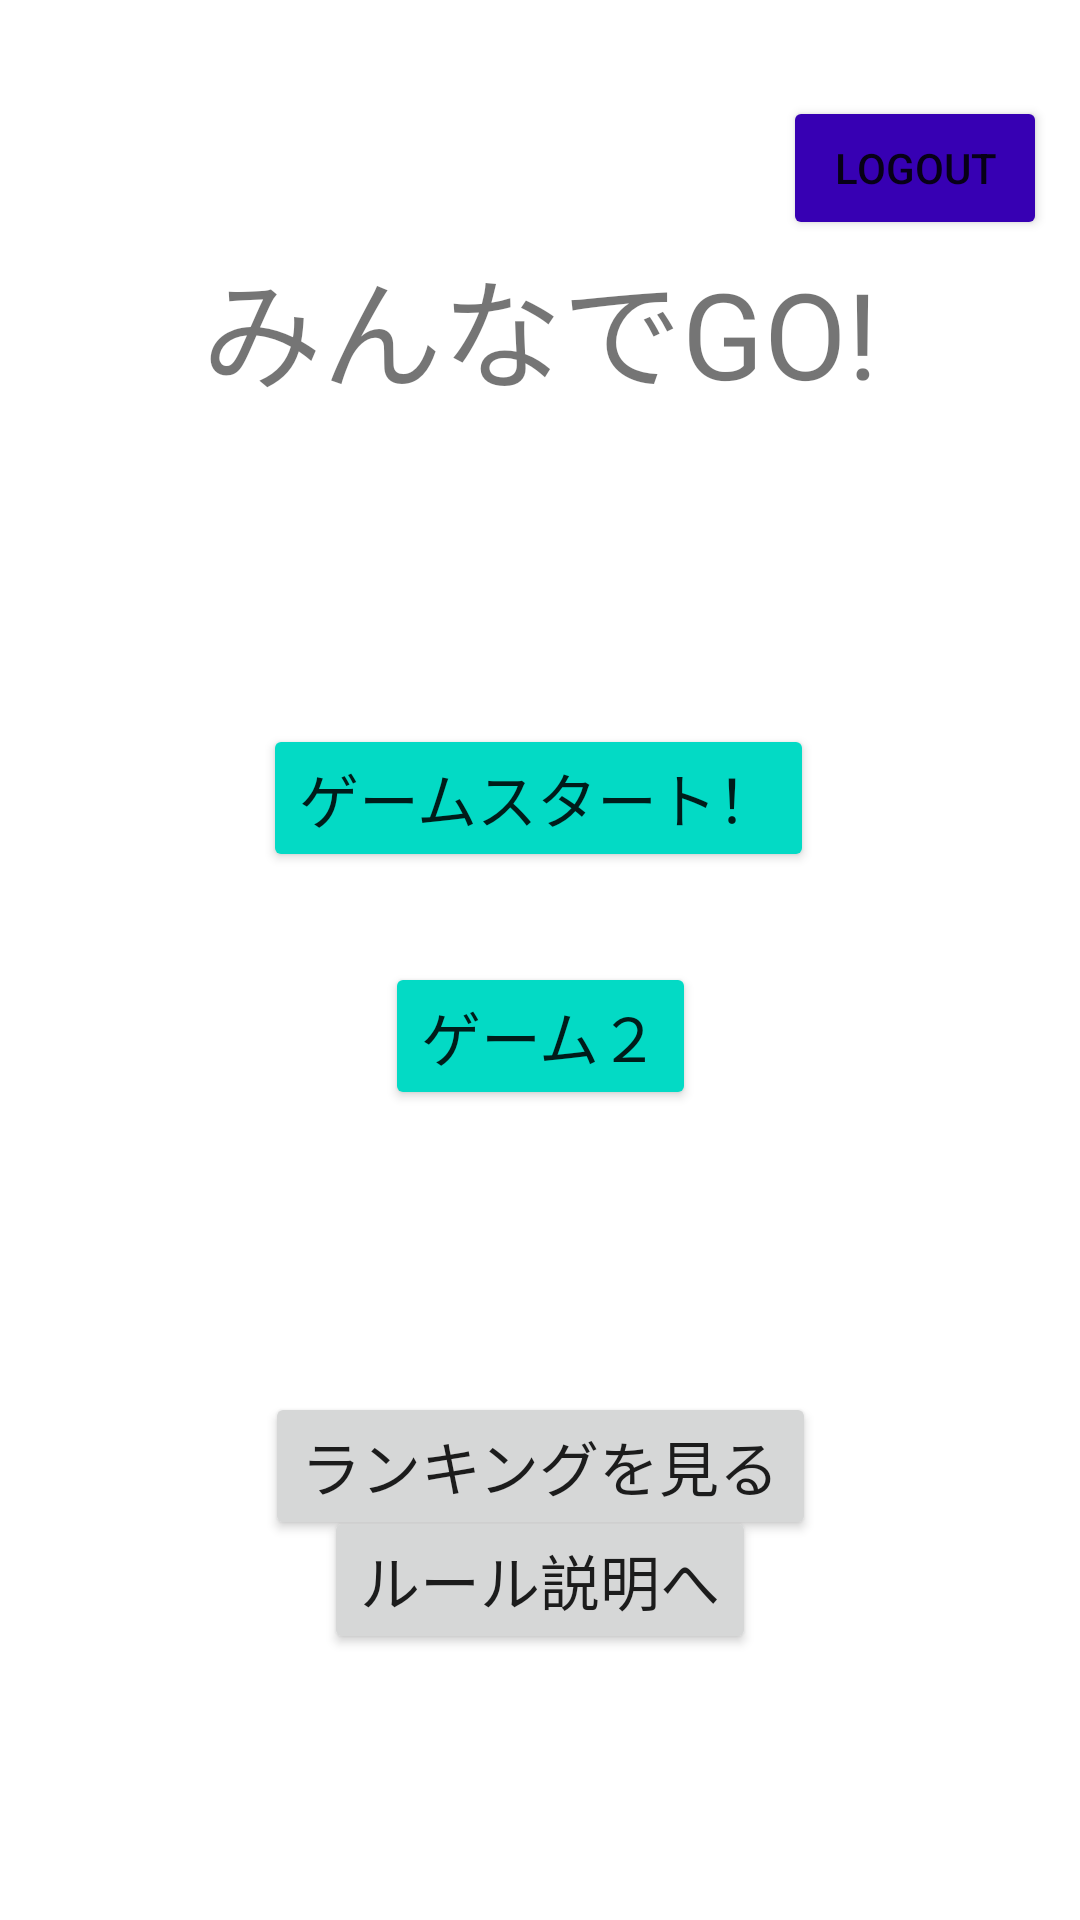

Reconstruct the res/layout file that produces this screen, plus the resources it refers to.
<!-- AndroidManifest.xml: application theme Theme.MyPrototype -->
<!-- res/layout/fragment_title.xml -->
<?xml version="1.0" encoding="utf-8"?>
<androidx.constraintlayout.widget.ConstraintLayout xmlns:android="http://schemas.android.com/apk/res/android"
    xmlns:app="http://schemas.android.com/apk/res-auto"
    xmlns:tools="http://schemas.android.com/tools"
    android:layout_width="match_parent"
    android:layout_height="match_parent"
    tools:context=".TitleFragment">

    <Button
        android:id="@+id/btn_logout"
        android:layout_width="wrap_content"
        android:layout_height="wrap_content"
        android:text="@string/logout"
        android:layout_marginLeft="250dp"
        android:layout_marginTop="40dp"
        android:backgroundTint="@color/purple_700"
        app:layout_constraintBottom_toTopOf="@+id/title"
        app:layout_constraintEnd_toEndOf="parent"
        app:layout_constraintStart_toStartOf="parent"
        app:layout_constraintTop_toTopOf="parent"
        app:layout_constraintVertical_bias="1.0" />

    <TextView
        android:id="@+id/title"
        android:layout_width="wrap_content"
        android:layout_height="wrap_content"
        android:layout_marginTop="80dp"
        android:text="@string/game_title"
        android:textSize="40dp"
        app:layout_constraintEnd_toEndOf="parent"
        app:layout_constraintStart_toStartOf="parent"
        app:layout_constraintTop_toTopOf="parent" />

    <Button
        android:id="@+id/btn"
        android:layout_width="wrap_content"
        android:layout_height="wrap_content"
        android:text="@string/start_game"
        android:textSize="20dp"
        android:backgroundTint="@color/teal_200"
        app:layout_constraintBottom_toBottomOf="parent"
        app:layout_constraintEnd_toEndOf="parent"
        app:layout_constraintHorizontal_bias="0.498"
        app:layout_constraintStart_toStartOf="parent"
        app:layout_constraintTop_toBottomOf="@+id/title"
        app:layout_constraintVertical_bias="0.228" />
    <Button
        android:id="@+id/btn_game2"
        android:layout_width="wrap_content"
        android:layout_height="wrap_content"
        android:text="ゲーム２"
        android:textSize="20dp"
        android:backgroundTint="@color/teal_200"
        app:layout_constraintEnd_toEndOf="parent"
        app:layout_constraintStart_toStartOf="parent"
        app:layout_constraintTop_toBottomOf="@+id/btn"
        android:layout_marginTop="30dp"
        app:layout_constraintVertical_bias="0.228" />

    <TextView
        android:id="@+id/cuurent_usename"
        android:layout_width="wrap_content"
        android:layout_height="wrap_content"
        android:text=""
        android:textSize="30dp"
        app:layout_constraintBottom_toTopOf="@id/btn_go_ranking"
        app:layout_constraintEnd_toEndOf="parent"
        app:layout_constraintStart_toStartOf="parent"
        app:layout_constraintTop_toBottomOf="@+id/btn_game2"
        android:layout_marginBottom="0dp"/>

    <Button
        android:id="@+id/btn_go_ranking"
        android:layout_width="wrap_content"
        android:layout_height="wrap_content"
        android:text="@string/go_ranking"
        android:textSize="20dp"
        app:layout_constraintBottom_toBottomOf="parent"
        app:layout_constraintEnd_toEndOf="parent"
        app:layout_constraintStart_toStartOf="parent"
        app:layout_constraintTop_toBottomOf="@+id/cuurent_usename"
        android:layout_marginBottom="100dp"/>

    <Button
        android:id="@+id/btn_rule"
        android:layout_width="wrap_content"
        android:layout_height="wrap_content"
        android:text="ルール説明へ"
        android:textSize="20dp"
        app:layout_constraintBottom_toBottomOf="parent"
        app:layout_constraintEnd_toEndOf="parent"
        app:layout_constraintStart_toStartOf="parent"
        app:layout_constraintTop_toBottomOf="@+id/btn_go_ranking"
        android:layout_marginBottom="100dp"/>















</androidx.constraintlayout.widget.ConstraintLayout>
<!-- resources referenced by this layout -->
<resources>
  <color name="purple_700">#FF3700B3</color>
  <color name="teal_200">#FF03DAC5</color>
  <string name="game_title">"みんなでGO!"</string>
  <string name="go_ranking">"ランキングを見る"</string>
  <string name="logout">"Logout"</string>
  <string name="start_game">"ゲームスタート！"</string>
  <style name="Theme.MyPrototype" parent="Theme.MaterialComponents.DayNight.DarkActionBar">
          
          <item name="colorPrimary">@color/purple_500</item>
          <item name="colorPrimaryVariant">@color/purple_700</item>
          <item name="colorOnPrimary">@color/white</item>
          
          <item name="colorSecondary">@color/teal_200</item>
          <item name="colorSecondaryVariant">@color/teal_700</item>
          <item name="colorOnSecondary">@color/black</item>
          
          <item name="android:statusBarColor" tools:targetApi="l">?attr/colorPrimaryVariant</item>
          
      </style>
  <color name="purple_500">#FF6200EE</color>
  <color name="white">#FFFFFFFF</color>
  <color name="teal_700">#FF018786</color>
  <color name="black">#FF000000</color>
</resources>
